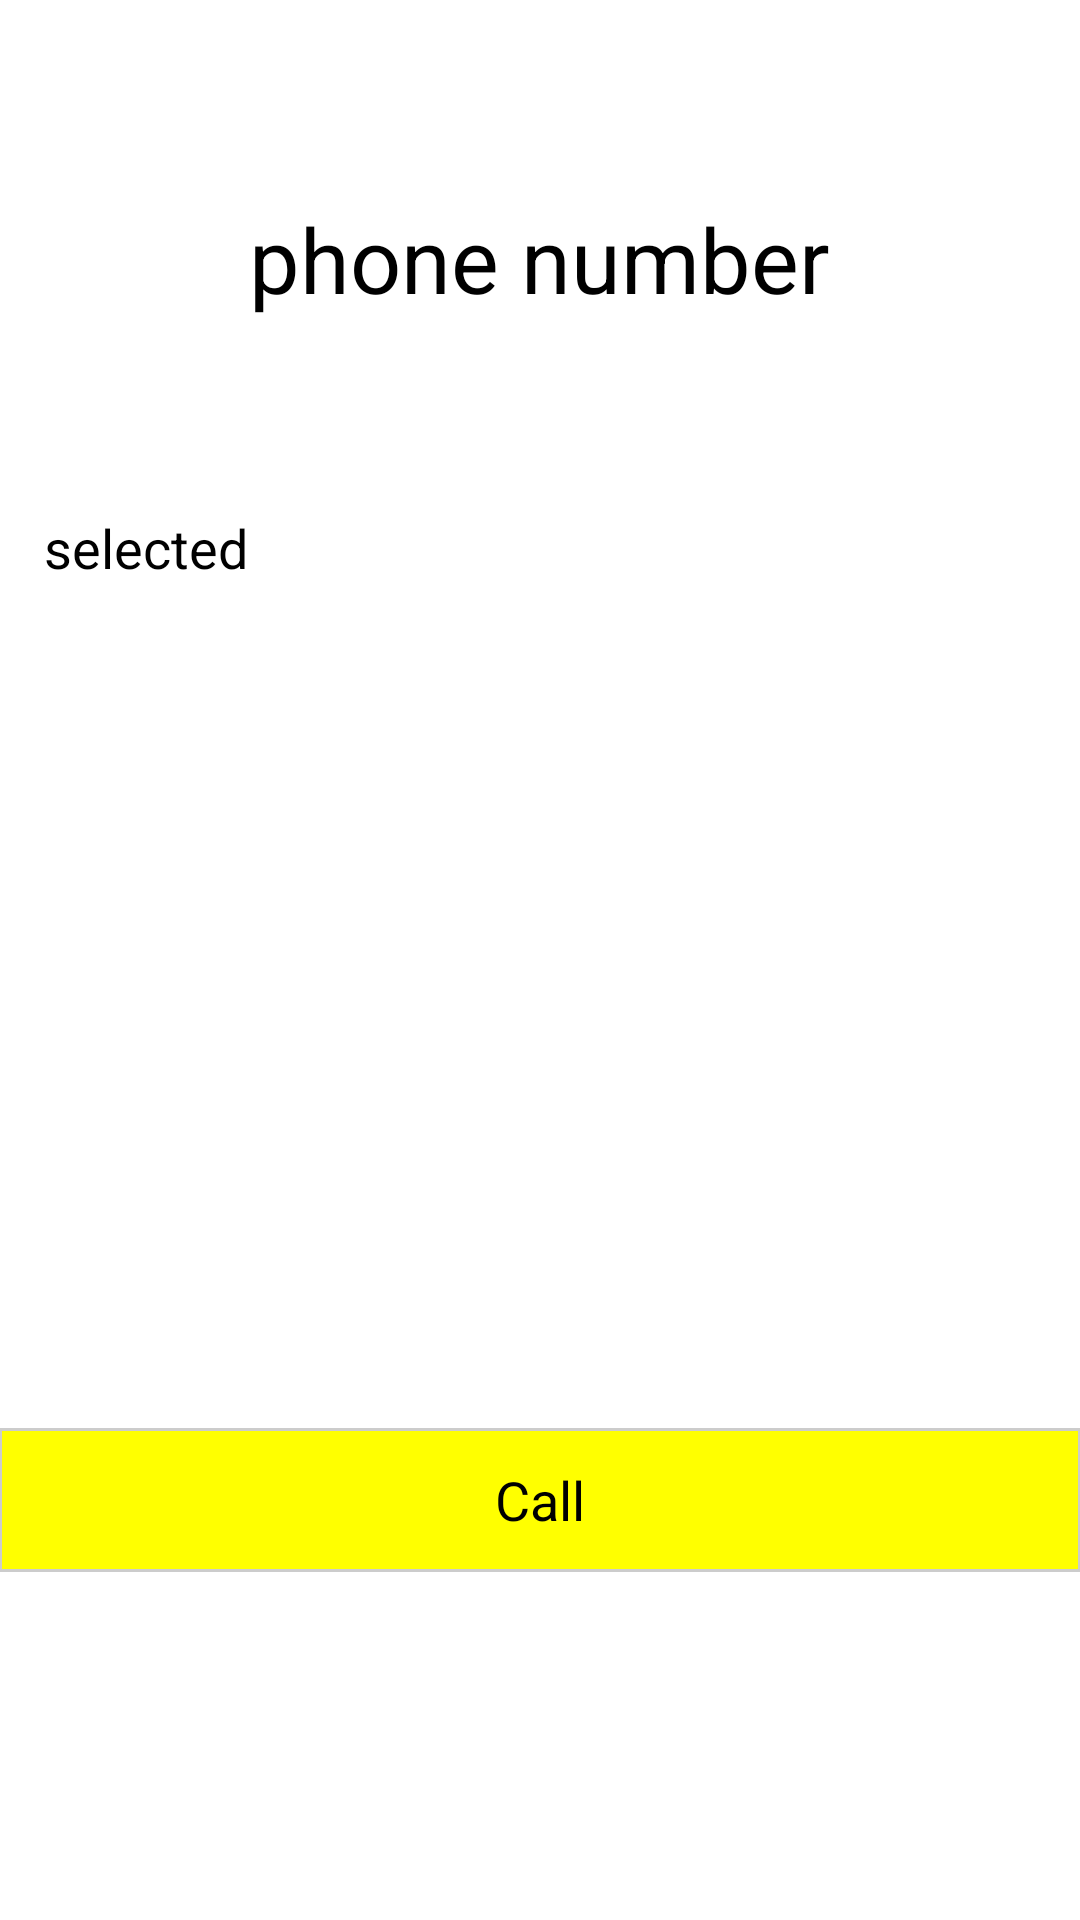

This screen was rendered from an Android layout file. Write that file and the resources it references.
<!-- AndroidManifest.xml: activity theme CustomActionBarTheme -->
<!-- res/layout/activity_call.xml -->
<RelativeLayout xmlns:android="http://schemas.android.com/apk/res/android"
    xmlns:tools="http://schemas.android.com/tools"
    android:layout_width="match_parent"
    android:layout_height="match_parent"
    android:paddingLeft="@dimen/activity_horizontal_margin"
    android:paddingRight="@dimen/activity_horizontal_margin"
    android:paddingTop="@dimen/activity_vertical_margin"
    android:paddingBottom="@dimen/activity_vertical_margin"
    tools:context="me.maybecall.callmemaybe.CallActivity">

    <TextView
        android:layout_width="wrap_content"
        android:layout_height="wrap_content"
        android:textAppearance="?android:attr/textAppearanceLarge"
        android:text="phone number"
        android:id="@+id/phone_number_text"
        android:layout_marginTop="66dp"
        android:textSize="30dp"
        android:layout_alignParentTop="true"
        android:layout_centerHorizontal="true" />

    <Button
        android:layout_width="wrap_content"
        android:layout_height="wrap_content"
        android:text="Call"
        android:id="@+id/call_button"
        android:layout_marginBottom="116dp"
        android:layout_alignParentBottom="true"
        android:background="@drawable/rectangle_border"
        android:textColor="@android:color/black"
        android:layout_alignParentStart="true"
        android:layout_alignParentEnd="true" />

    <TextView
        android:layout_width="wrap_content"
        android:layout_height="wrap_content"
        android:textAppearance="?android:attr/textAppearanceMedium"
        android:text="selected"
        android:id="@+id/selected_options_text"
        android:layout_marginTop="49dp"
        android:layout_below="@+id/phone_number_text"
        android:layout_toStartOf="@+id/call_button"
        android:layout_above="@+id/call_button"
        android:layout_alignParentStart="true"
        android:layout_alignEnd="@+id/call_button"
        android:paddingLeft="15dp"
        android:paddingTop="15dp"
        android:paddingRight="15dp"
        android:paddingBottom="15dp" />
</RelativeLayout>
<!-- resources referenced by this layout -->
<resources>
  <!-- drawable rectangle_border (drawable) -->
  <?xml version="1.0" encoding="utf-8"?>
  <shape xmlns:android="http://schemas.android.com/apk/res/android"
      android:shape="rectangle" >
  
      <solid android:color="#FFFF00" />
  
      <stroke
          android:width="1dp"
          android:color="#CCCCCC" />
  
  </shape>
  <style name="CustomActionBarTheme" parent="@android:style/Theme.Holo.Light.DarkActionBar">
          <item name="android:actionBarStyle">@style/MyActionBar</item>
      </style>
  <style name="MyActionBar" parent="@android:style/Widget.Holo.Light.ActionBar.Solid.Inverse">
          <item name="android:background">@android:color/white</item>
          <item name="android:titleTextStyle">@style/MyActionBarTitleText</item>
      </style>
  <style name="MyActionBarTitleText" parent="@android:style/TextAppearance.Holo.Widget.ActionBar.Title">
          <item name="android:textColor">@android:color/black</item>
      </style>
</resources>
